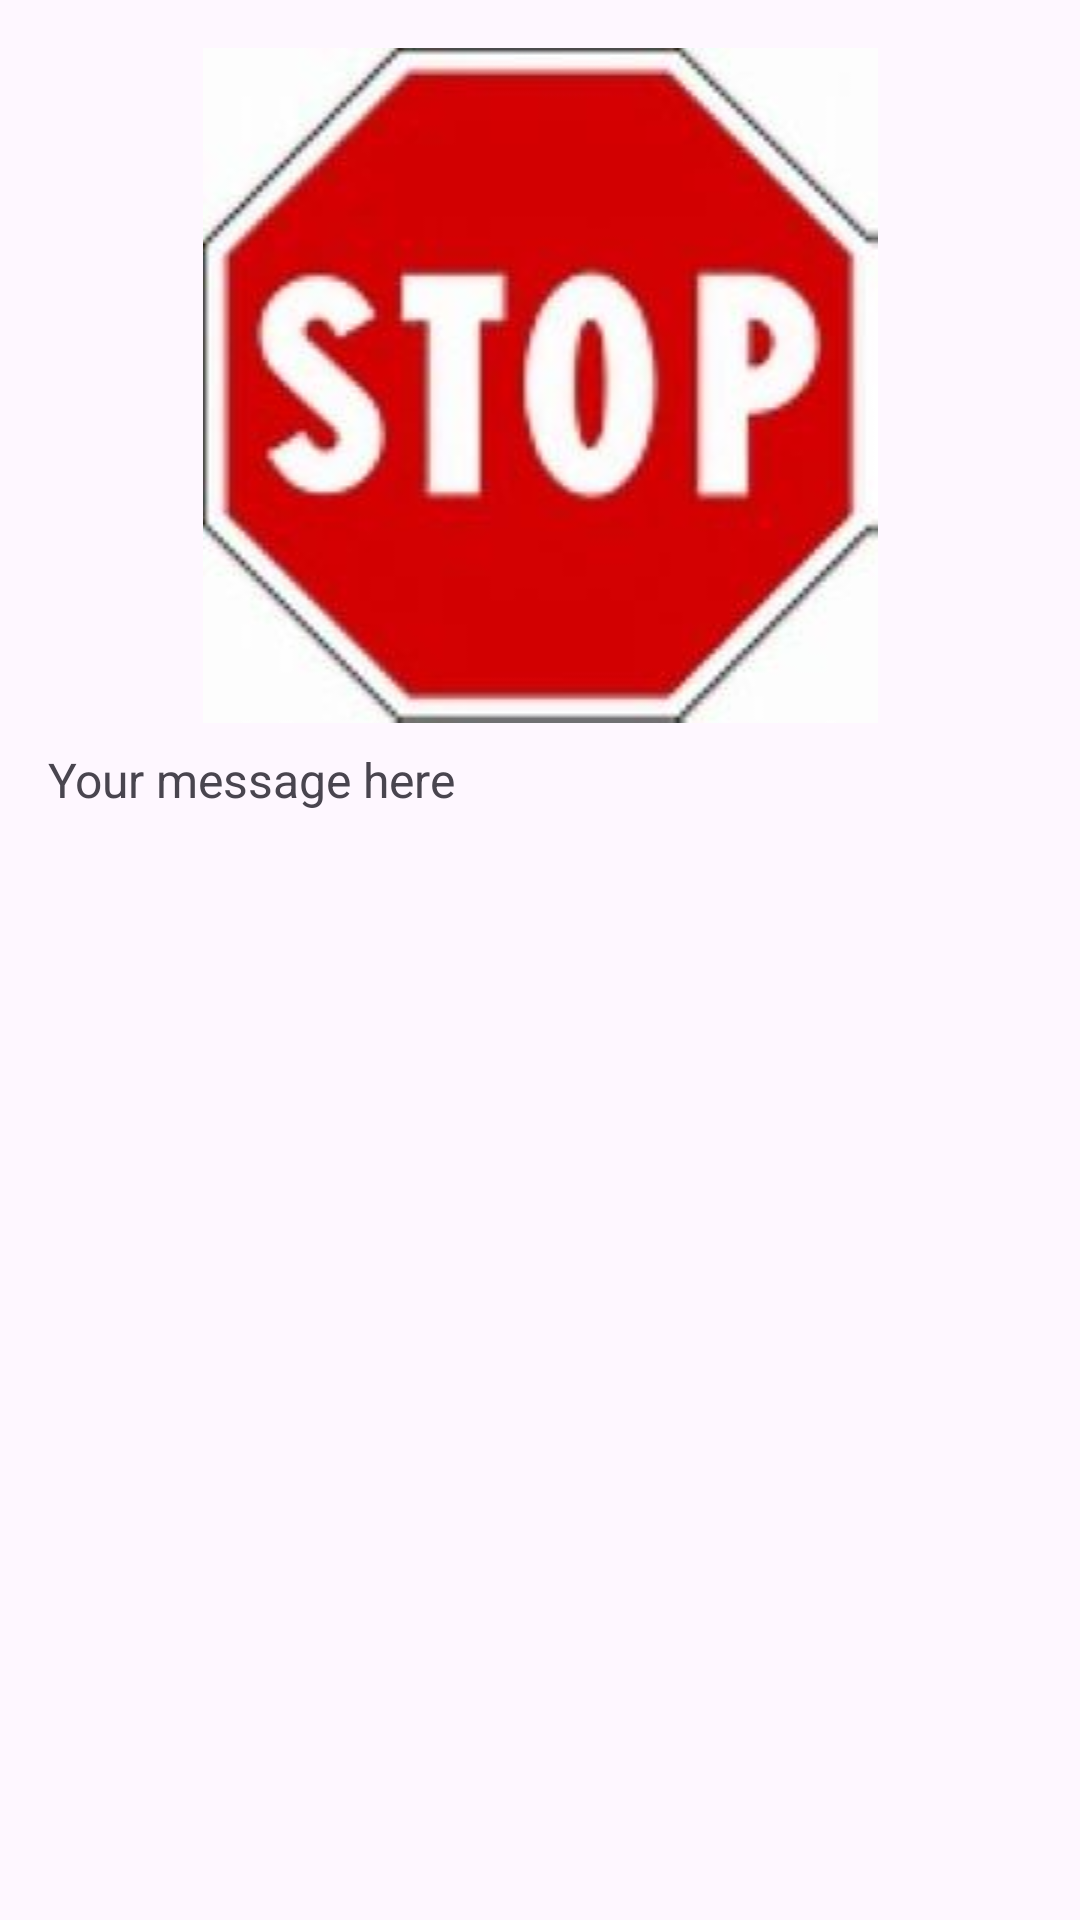

Layout XML and referenced resources for this Android screen:
<!-- AndroidManifest.xml: application theme Theme.DriveSmart -->
<!-- res/layout/sign_custom_dialog.xml -->
<?xml version="1.0" encoding="utf-8"?>
<LinearLayout xmlns:android="http://schemas.android.com/apk/res/android"
    android:layout_width="match_parent"
    android:layout_height="wrap_content"
    android:orientation="vertical"
    android:padding="16dp">

    <ImageView
        android:id="@+id/dialog_image"
        android:layout_width="match_parent"
        android:layout_height="wrap_content"
        android:src="@drawable/stop" />

    <TextView
        android:id="@+id/dialog_text"
        android:layout_width="match_parent"
        android:layout_height="wrap_content"
        android:layout_marginTop="8dp"
        android:text="Your message here"
        android:textSize="16sp" />

</LinearLayout>
<!-- resources referenced by this layout -->
<resources>
  <!-- drawable stop: jpg bitmap (drawable, 9683 bytes) -->
  <style name="Theme.DriveSmart" parent="Base.Theme.DriveSmart" />
  <style name="Base.Theme.DriveSmart" parent="Theme.Material3.DayNight.NoActionBar">
          
          
          <item name="android:statusBarColor">@color/white</item>
      </style>
  <color name="white">#FFFFFFFF</color>
</resources>
